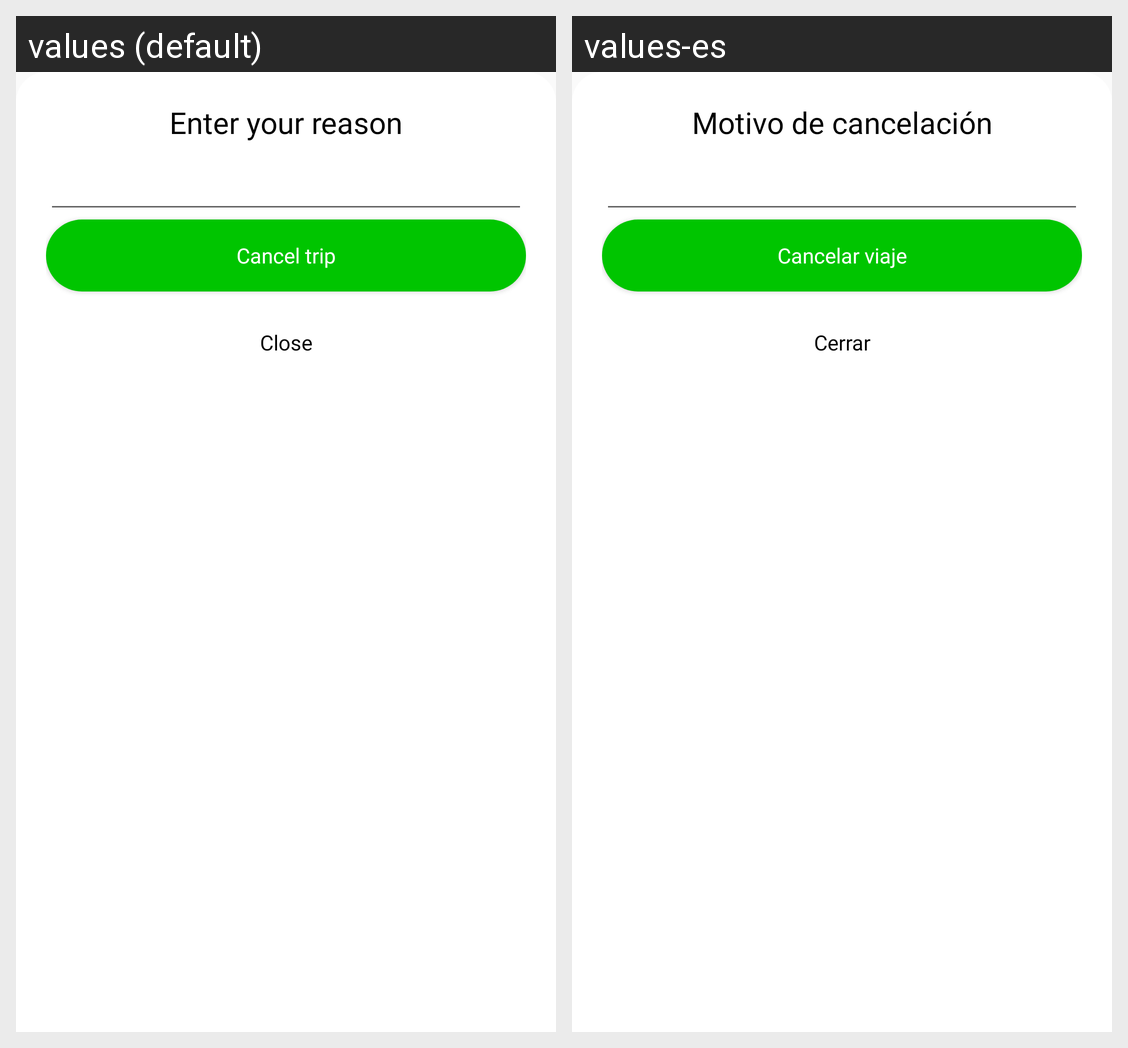

The Android screen above is rendered under two locales of the same app. Produce the string resources it draws, with the default and per-locale values.
Android screen res/layout/passenger_cancel_text.xml rendered under 2 locales, left to right: values (default), values-es. Device: Nexus 5 (rendered at 1080×1920; each locale shown at half size, 540×960, under a caption strip naming it); theme AppTheme.
Strings drawn on this screen, with the default value and each locale's value (text and hints the layout hard-codes, and strings that could not be matched under every locale, appear in the picture but are not listed):

string_cancel_reason_text
  values: Enter your reason
  values-es: Motivo de cancelación

string_cancel_trip
  values: Cancel trip
  values-es: Cancelar viaje

string_close
  values: Close
  values-es: Cerrar
